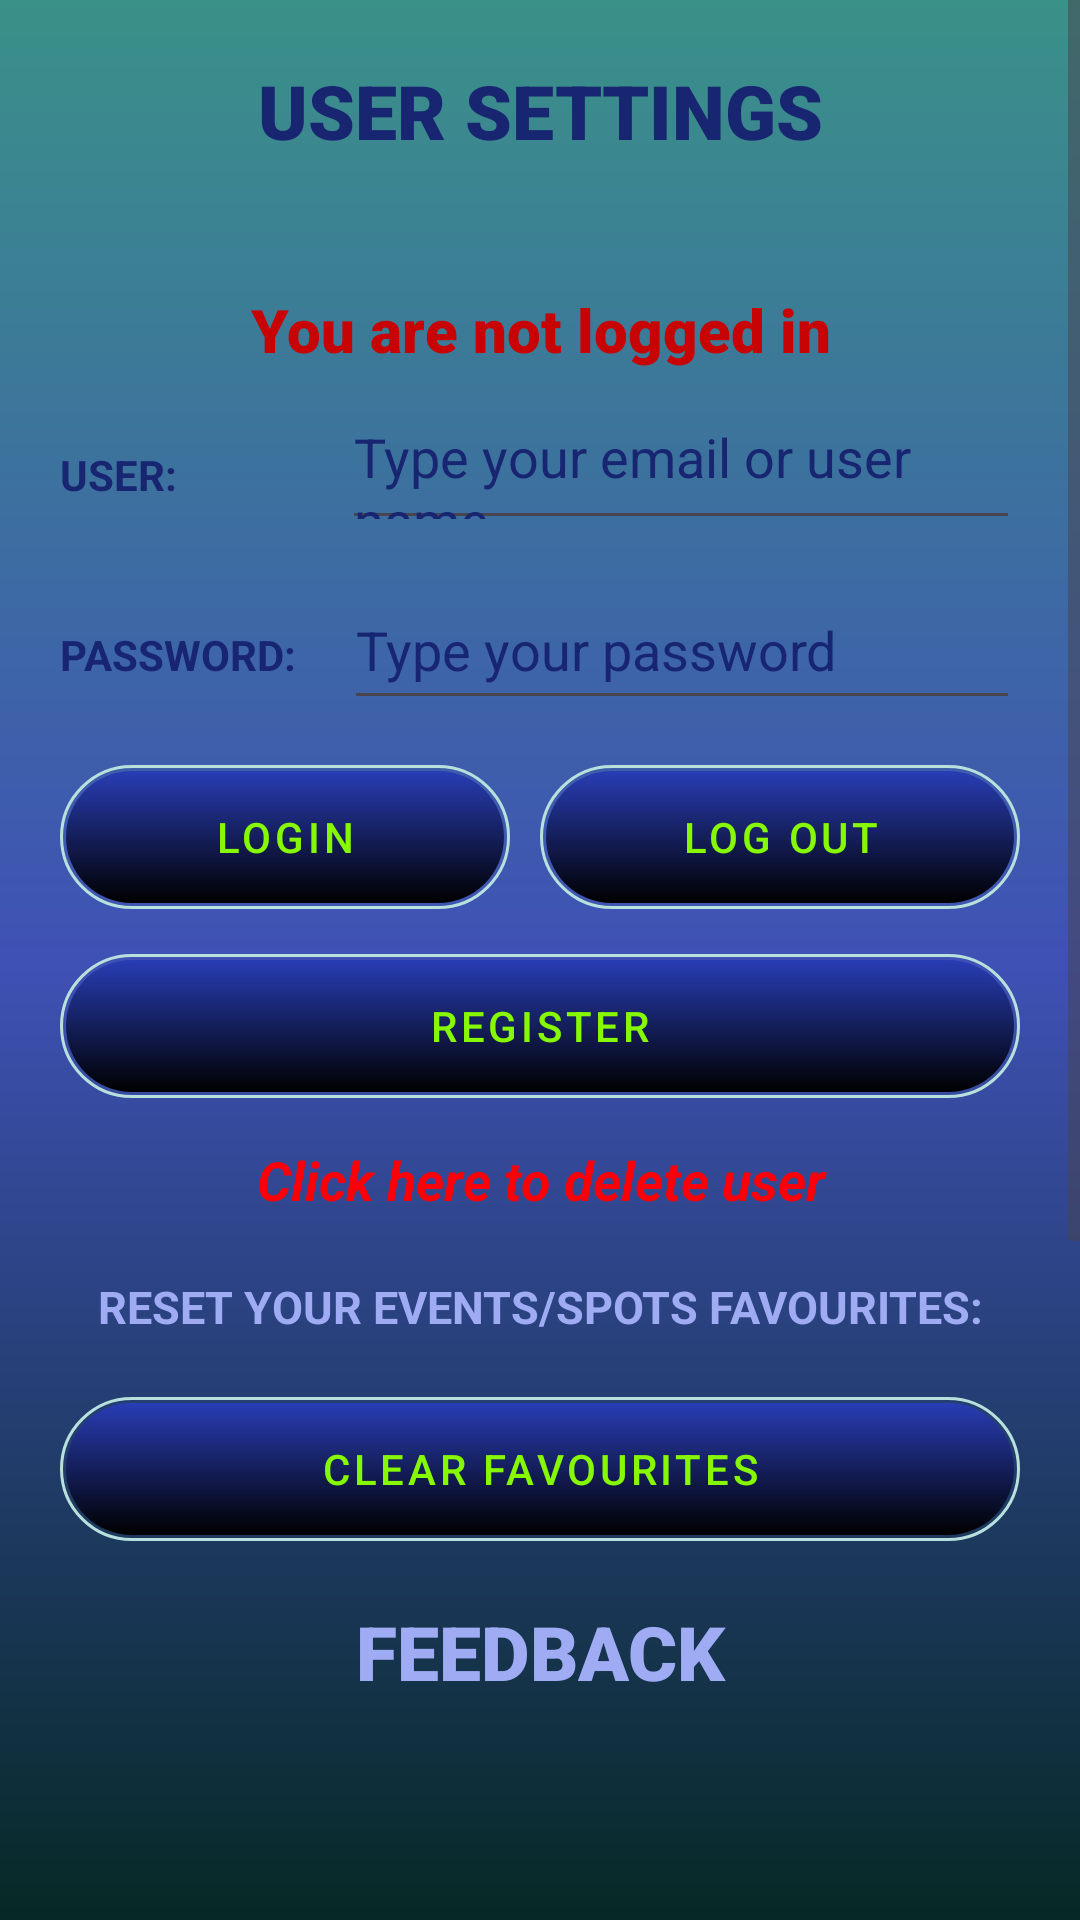

Layout XML and referenced resources for this Android screen:
<!-- AndroidManifest.xml: application theme Theme.MadBeatsFrontend -->
<!-- res/layout/fragment_settings.xml -->
<?xml version="1.0" encoding="utf-8"?>
<ScrollView xmlns:android="http://schemas.android.com/apk/res/android"
    xmlns:tools="http://schemas.android.com/tools"
    android:layout_width="match_parent"
    android:layout_height="match_parent"
    style="@style/FragmentBackground.MadBeats"
    android:paddingBottom="?attr/actionBarSize"
    tools:context=".fragment.SettingsFragment">

    <LinearLayout
        android:layout_width="match_parent"
        android:layout_height="match_parent"
        android:orientation="vertical"
        android:paddingBottom="@android:dimen/app_icon_size">

        <TextView
            android:id="@+id/txtUserSettings"
            android:layout_width="match_parent"
            android:layout_height="50dp"
            android:fontFamily="sans-serif-black"
            android:gravity="center_horizontal"
            android:layout_marginTop="20dp"
            android:text="USER SETTINGS"
            android:textColor="@color/blue_dark"
            android:textSize="25sp" />

        <TextView
            android:id="@+id/txtUserState"
            android:layout_width="match_parent"
            android:layout_height="40dp"
            android:fontFamily="sans-serif-black"
            android:gravity="center"
            android:layout_marginTop="20dp"
            android:text="You are not logged in"
            android:textColor="#C80303"
            android:textSize="20dp" />

        <LinearLayout
            android:layout_width="match_parent"
            android:layout_height="60dp"
            android:orientation="horizontal">

            <TextView
                android:id="@+id/txtMail"
                android:layout_width="wrap_content"
                android:layout_height="30dp"
                android:layout_marginLeft="20dp"
                android:layout_marginBottom="10dp"
                android:textAllCaps="true"
                android:textStyle="bold"
                android:textColor="@color/blue_dark"
                android:text="User:" />

            <EditText
                android:id="@+id/editMail"
                android:layout_width="wrap_content"
                android:layout_height="50dp"
                android:layout_marginLeft="55dp"
                android:layout_marginRight="20dp"
                android:layout_marginBottom="10dp"
                android:hint="Type your email or user name"
                android:autofillHints="username"
                android:textColorHint="@color/blue_dark"
                android:outlineAmbientShadowColor="@color/blue_light"
                android:layout_weight="1" />

        </LinearLayout>

        <LinearLayout
            android:layout_width="match_parent"
            android:layout_height="60dp"
            android:orientation="horizontal">

            <TextView
                android:id="@+id/txtPassword"
                android:layout_width="wrap_content"
                android:layout_height="30dp"
                android:layout_marginStart="20dp"
                android:layout_marginBottom="10dp"
                android:textAllCaps="true"
                android:textStyle="bold"
                android:textColor="@color/blue_dark"
                android:text="Password:" />

            <EditText
                android:id="@+id/editPassword"
                android:layout_width="wrap_content"
                android:layout_height="50dp"
                android:layout_marginStart="16dp"
                android:layout_marginBottom="10dp"
                android:layout_marginEnd="20dp"
                android:hint="Type your password"
                android:autofillHints="password"
                android:textColorHint="@color/blue_dark"
                android:inputType="textPassword"
                android:outlineAmbientShadowColor="@color/blue_light"
                android:layout_weight="1" />
        </LinearLayout>

        <LinearLayout
            android:layout_width="match_parent"
            android:layout_height="wrap_content"
            android:orientation="horizontal">

            <Button
                android:id="@+id/buttonLogin"
                android:layout_width="wrap_content"
                android:layout_height="wrap_content"
                android:layout_marginTop="5dp"
                android:layout_marginStart="20dp"
                android:layout_marginEnd="5dp"
                android:layout_weight="1"
                style="@style/Button.MadBeats"
                android:text="Login" />

            <Button
                android:id="@+id/buttonLogOut"
                android:layout_width="wrap_content"
                android:layout_height="wrap_content"
                android:layout_marginTop="5dp"
                android:layout_marginStart="5dp"
                android:layout_marginEnd="20dp"
                android:layout_weight="1"
                style="@style/Button.MadBeats"
                android:text="Log Out" />
        </LinearLayout>

        <Button
            android:id="@+id/buttonRegister"
            android:layout_width="match_parent"
            android:layout_height="wrap_content"
            android:layout_marginTop="15dp"
            android:layout_marginStart="20dp"
            android:layout_marginEnd="20dp"
            android:layout_gravity="center_horizontal"
            style="@style/Button.MadBeats"
            android:text="REGISTER" />

        <TextView
            android:id="@+id/txtDeleteUser"
            android:layout_width="match_parent"
            android:layout_height="wrap_content"
            android:layout_gravity="center"
            android:layout_marginLeft="10dp"
            android:layout_marginTop="15dp"
            android:layout_marginRight="10dp"
            android:clickable="true"
            android:focusable="true"
            android:text="Click here to delete user"
            android:textAlignment="center"
            android:textAllCaps="false"
            android:textColor="#FD0007"
            android:textSize="18dp"
            android:textStyle="bold|italic" />

        <TextView
            android:id="@+id/txtResetFavourites"
            android:layout_width="match_parent"
            android:layout_height="wrap_content"
            android:layout_marginLeft="20dp"
            android:layout_marginTop="20dp"
            android:layout_marginRight="20dp"
            android:ems="10"
            android:gravity="start|top"
            android:inputType="textMultiLine"
            android:text="Reset your events/spots favourites:"
            android:textAlignment="center"
            android:textAllCaps="true"
            android:textColor="@color/blue_light2"
            android:textSize="15dp"
            android:textStyle="bold"
            tools:ignore="RtlCompat" />

        <Button
            android:id="@+id/buttonClearFav"
            android:layout_width="match_parent"
            android:layout_height="wrap_content"
            android:layout_marginTop="20dp"
            android:layout_marginStart="20dp"
            android:layout_marginEnd="20dp"
            android:layout_gravity="center_horizontal"
            style="@style/Button.MadBeats"
            android:text="CLEAR FAVOURITES" />

        <TextView
            android:id="@+id/txtFeedback"
            android:layout_width="match_parent"
            android:layout_height="50dp"
            android:fontFamily="sans-serif-black"
            android:gravity="center_horizontal"
            android:layout_marginTop="20dp"
            android:text="FEEDBACK"
            android:textColor="@color/blue_light2"
            android:textSize="25sp" />

        <TextView
            android:id="@+id/txtParagraph"
            android:layout_width="match_parent"
            android:layout_height="wrap_content"
            android:layout_marginLeft="20dp"
            android:layout_marginRight="20dp"
            android:ems="10"
            android:gravity="start|top"
            android:inputType="textMultiLine"
            android:text="Do you want to report any issue? new ideas or suggestions to bring to MadBeats? Let us know by sending a message:"
            android:textAlignment="center"
            android:textAllCaps="true"
            android:textColor="@color/blue_light2"
            android:textSize="15dp"
            android:textStyle="bold"
            tools:ignore="RtlCompat" />

        <Button
            android:id="@+id/buttonMessage"
            android:layout_width="match_parent"
            android:layout_height="wrap_content"
            android:layout_marginTop="15dp"
            android:layout_marginStart="20dp"
            android:layout_marginEnd="20dp"
            android:layout_gravity="center_horizontal"
            style="@style/Button.MadBeats"
            android:text="CONTACT US" />

        <TextView
            android:id="@+id/txtPromoterSettings"
            android:layout_width="match_parent"
            android:layout_height="50dp"
            android:fontFamily="sans-serif-black"
            android:gravity="center_horizontal"
            android:layout_marginTop="15dp"
            android:text="PROMOTER SETTINGS"
            android:textColor="@color/blue_light"
            android:textSize="25sp" />

        <Button
            android:id="@+id/buttonEventManager"
            android:layout_width="match_parent"
            android:layout_height="wrap_content"
            android:layout_marginTop="5dp"
            android:layout_marginStart="20dp"
            android:layout_marginEnd="20dp"
            android:layout_marginBottom="5dp"
            android:layout_gravity="center_horizontal"
            style="@style/Button.MadBeats"
            android:text="EVENT MANAGER" />

    </LinearLayout>

</ScrollView>
<!-- resources referenced by this layout -->
<resources>
  <color name="blue_dark">#182570</color>
  <color name="blue_light">#03A9F4</color>
  <color name="blue_light2">#9FACF4</color>
  <style name="Button.MadBeats" parent="Widget.MaterialComponents.Button">
          
          <item name="backgroundTint">@null</item>
          <item name="iconTint">@null</item>
          <item name="rippleColor">@null</item>
          
          <item name="android:background">@drawable/button_degraded</item>
          <item name="android:textColor">@color/green_bright</item>
      </style>
  <style name="FragmentBackground.MadBeats">
          <item name="android:background">@drawable/background_degraded</item>
      </style>
  <style name="Theme.MadBeatsFrontend" parent="Base.Theme.MadBeatsFrontend" />
  <!-- drawable button_degraded (drawable) -->
  <?xml version="1.0" encoding="utf-8"?>
  <layer-list xmlns:android="http://schemas.android.com/apk/res/android">
      
      <item>
          <shape android:shape="rectangle">
              <solid android:color="@android:color/transparent" />
              <stroke
                  android:width="1dp"
                  android:color="@color/green_light2" />
              <corners android:radius="40dp" />
          </shape>
      </item>
      
      <item android:top="2dp" android:right="2dp" android:left="2dp" android:bottom="2dp">
          <shape android:shape="rectangle">
              <gradient
                  android:startColor="@color/black_button"
                  android:endColor="@color/blue_button"
                  android:angle="90" />
              <corners android:radius="40dp" />
          </shape>
      </item>
  </layer-list>
  <color name="green_bright">#87F804</color>
  <!-- drawable background_degraded (drawable) -->
  <?xml version="1.0" encoding="utf-8"?>
  <shape xmlns:android="http://schemas.android.com/apk/res/android">
      <gradient
          android:startColor="@color/green_light"
          android:centerColor="@color/blue_normal"
          android:endColor="@color/green_dark"
          android:angle="270" />
  
  </shape>
  <style name="Base.Theme.MadBeatsFrontend" parent="Theme.Material3.DayNight.NoActionBar">
          
          <item name="colorPrimary">@color/blue_dark</item>
          <item name="colorPrimaryVariant">@color/blue_dark</item>
          <item name="colorOnPrimary">@color/green_bright</item>
          <item name="colorAccent">@color/green_normal</item>
          
      </style>
  <color name="green_light2">#b8e1dd</color>
  <color name="black_button">#FF000000</color>
  <color name="blue_button">#283DB5</color>
  <color name="green_light">#3a9188</color>
  <color name="blue_normal">#3F51B5</color>
  <color name="green_dark">#062925</color>
  <color name="green_normal">#044a42</color>
</resources>
